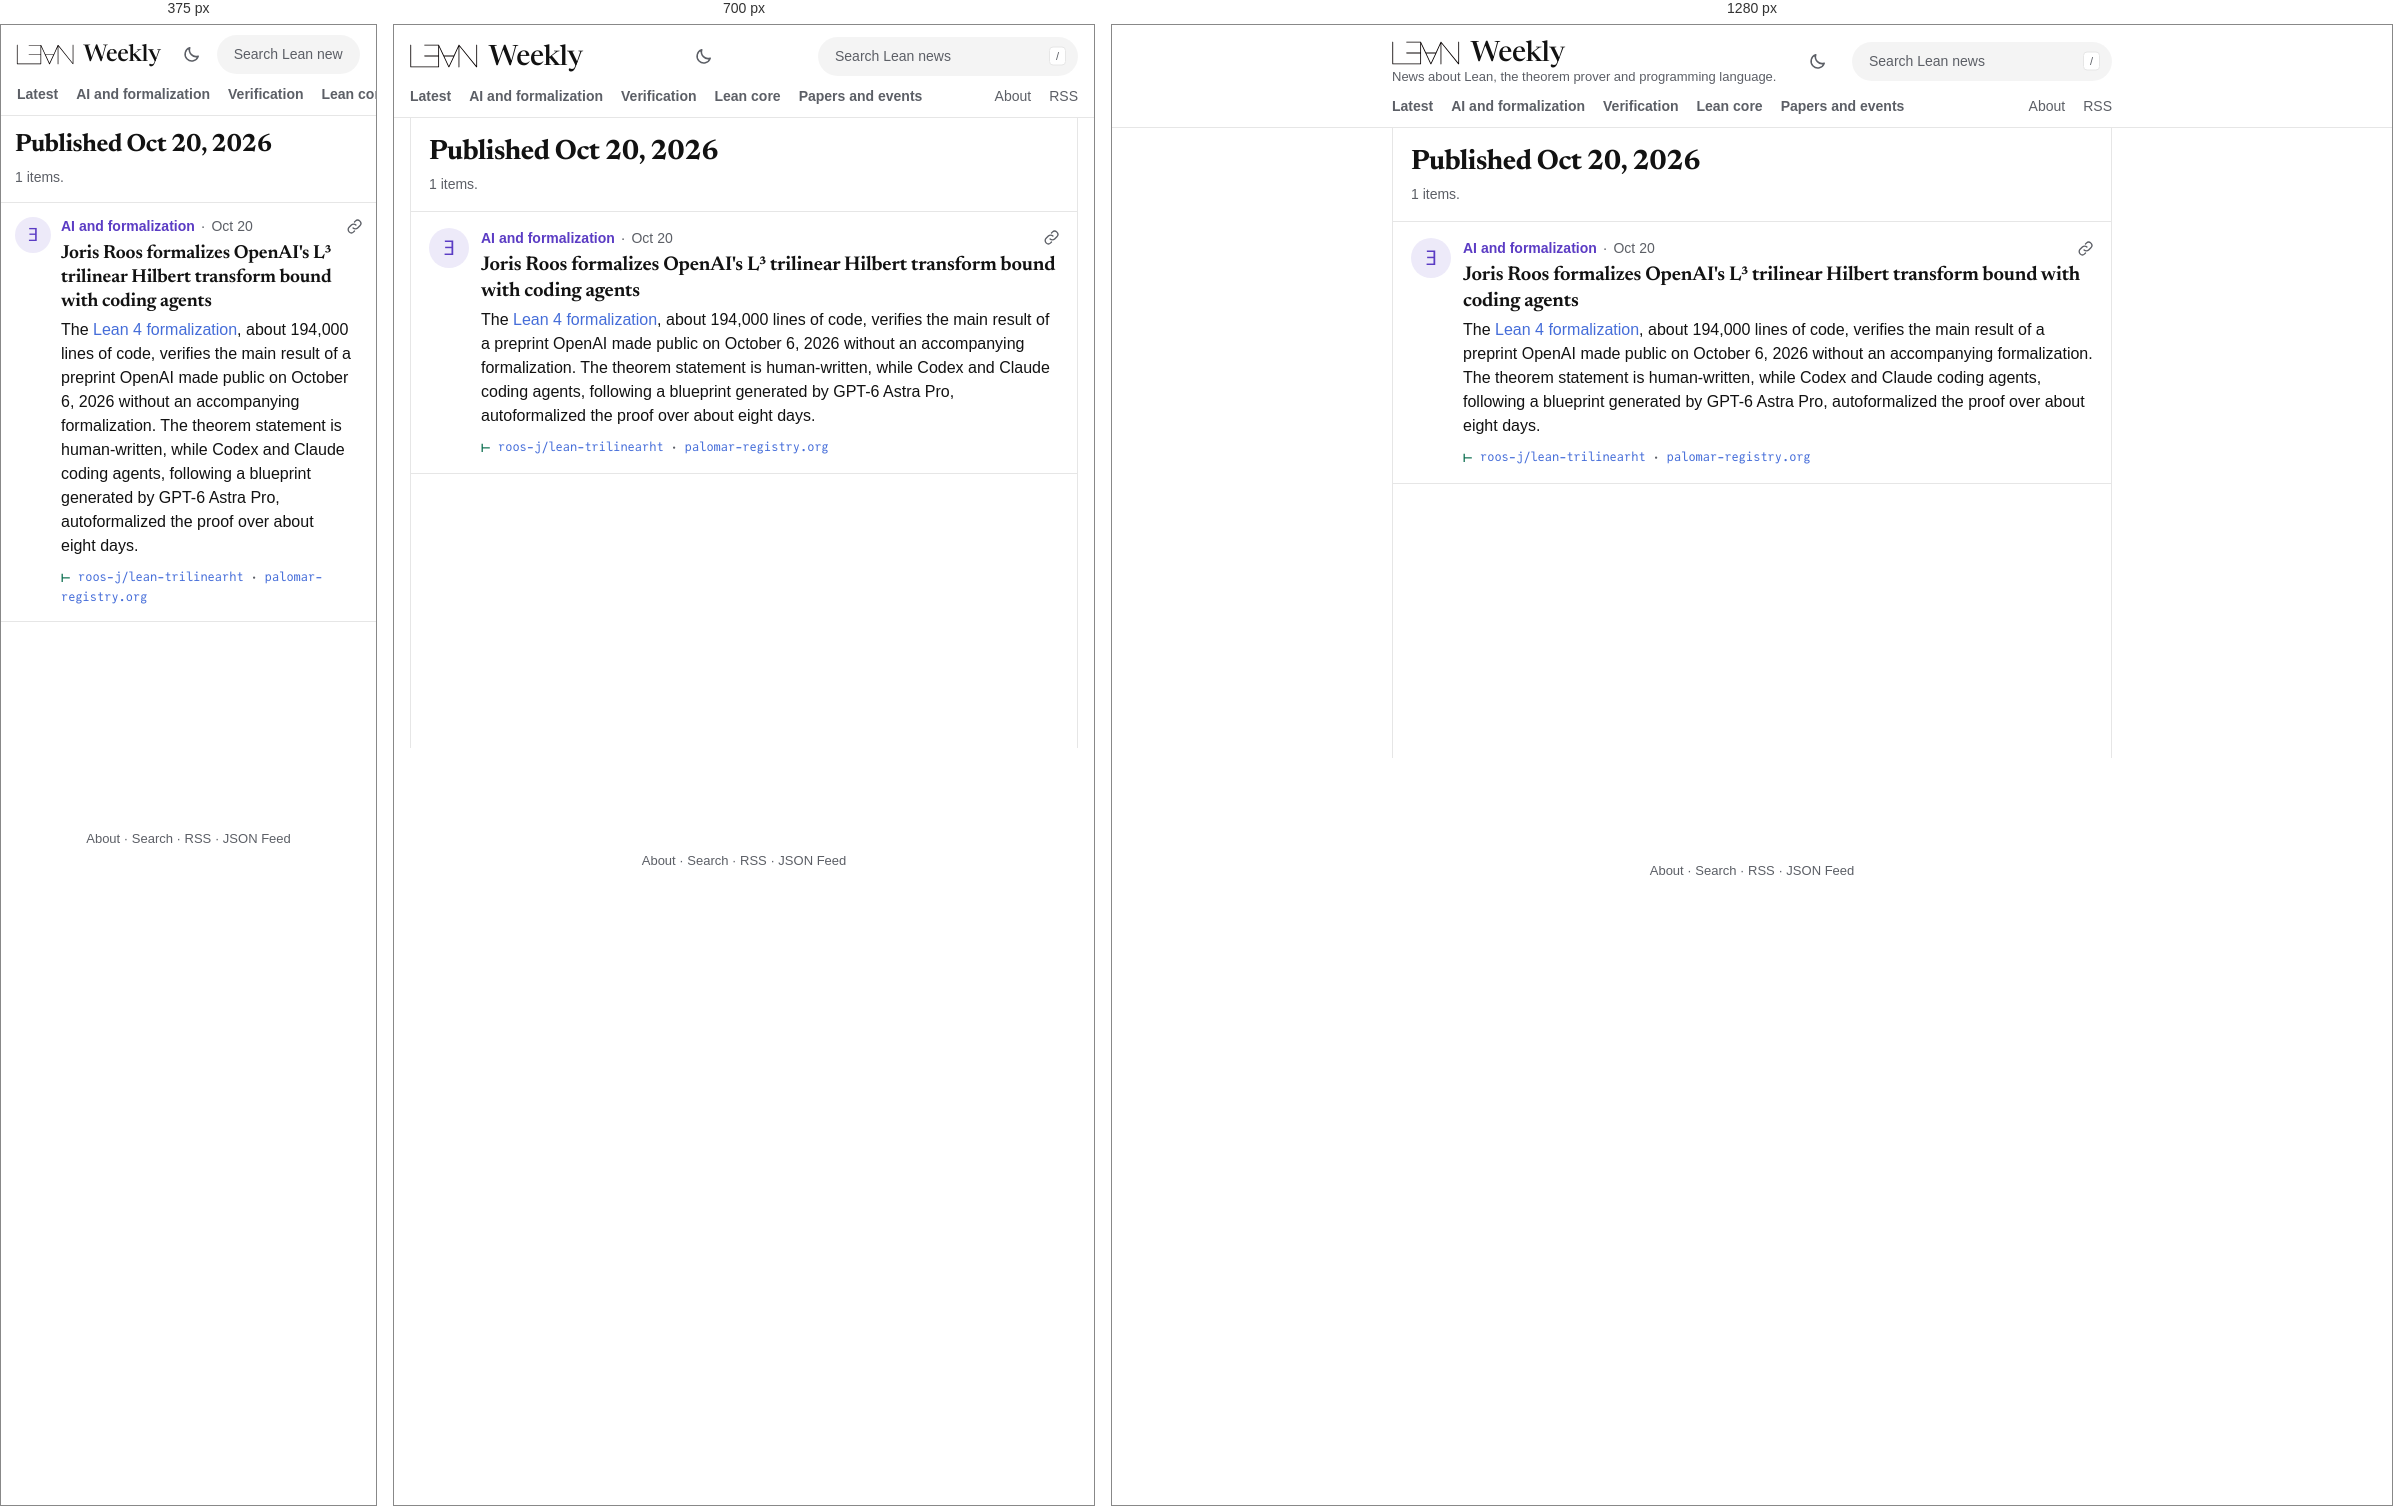
Rendered at 375 px, 700 px and 1280 px, left to right.

<!-- file: index.html -->
<!DOCTYPE html>
<html lang="en" data-root="../">
<head>
<meta charset="utf-8">
<script src="../assets/theme.js?v=1fe176d120"></script>
<meta name="viewport" content="width=device-width, initial-scale=1">
<title>Published Oct 20, 2026 · Lean Weekly</title>
<meta name="description" content="News about Lean, the theorem prover and programming language.">
<link rel="preload" href="../assets/fonts/newsreader-roman.woff2" as="font" type="font/woff2" crossorigin>
<link rel="stylesheet" href="../assets/lw.css?v=edba6bded4">
<link rel="alternate" type="application/rss+xml" title="Lean Weekly (RSS)" href="../feed.xml">
<link rel="alternate" type="application/feed+json" title="Lean Weekly (JSON Feed)" href="../feed.json">
<script defer src="../assets/lw.js?v=d000a0f320"></script>
</head>
<body>
<a class="skip" href="#main">Skip to the news</a>
<header class="bar">
<div class="bar-row">
  <div class="brand"><a class="wordmark" href="../" aria-label="Lean Weekly"><img class="logo" src="../assets/lean-logo.svg" alt="Lean" width="80" height="30"><span>Weekly</span></a>
  <p class="tagline">News about Lean, the theorem prover and programming language.</p></div>
  <button class="theme" type="button" hidden aria-label="Switch to night mode"><svg class="i-moon" viewBox="0 0 24 24" width="19" height="19" aria-hidden="true" fill="none" stroke="currentColor" stroke-width="1.9" stroke-linecap="round" stroke-linejoin="round"><path d="M20.5 14.2A8.5 8.5 0 0 1 9.8 3.5a8.5 8.5 0 1 0 10.7 10.7z"/></svg><svg class="i-sun" viewBox="0 0 24 24" width="19" height="19" aria-hidden="true" fill="none" stroke="currentColor" stroke-width="1.9" stroke-linecap="round"><circle cx="12" cy="12" r="4.2"/><path d="M12 2.5v2.2M12 19.3v2.2M2.5 12h2.2M19.3 12h2.2M5.3 5.3l1.6 1.6M17.1 17.1l1.6 1.6M5.3 18.7l1.6-1.6M17.1 6.9l1.6-1.6"/></svg></button>
  <form class="search" role="search" action="../search/" method="get">
    <label class="sr-only" for="q">Search Lean news</label>
    <input id="q" name="q" type="search" placeholder="Search Lean news" autocomplete="off" spellcheck="false" aria-controls="search-results" aria-expanded="false">
    <kbd aria-hidden="true">/</kbd>
    <div class="search-results" id="search-results" role="listbox" hidden></div>
  </form>
</div>
<nav class="tabs" aria-label="Sections"><a class="t-latest" href="../">Latest</a><a class="t-ai" href="../section/ai/">AI and formalization</a><a class="t-verification" href="../section/verification/">Verification</a><a class="t-lean-core" href="../section/lean-core/">Lean core</a><a class="t-papers" href="../section/papers/">Papers and events</a><span class="tabs-gap"></span><a class="quiet" href="../about/">About</a><a class="quiet" href="../feed.xml">RSS</a></nav>
</header>
<main id="main">
<div class="frame"><div class="timeline">
<header class="page-head"><h1 class="page-title">Published Oct 20, 2026</h1><p class="page-blurb">1 items.</p></header>

<div class="stream">
<article class="card c-ai" id="2026-10-20-joris-roos-formalizes-openai-s-l-trilinear-hilbert-transform-bou">
  <span class="avatar" aria-hidden="true">∃</span>
  <div class="card-main">
    <p class="card-head"><a class="topic" href="../section/ai/">AI and formalization</a><span class="sep" aria-hidden="true">·</span><time datetime="2026-10-20">Oct 20</time><button class="copy" type="button" hidden data-link="../2026-10-20/#2026-10-20-joris-roos-formalizes-openai-s-l-trilinear-hilbert-transform-bou" aria-label="Copy link to this item"><svg viewBox="0 0 24 24" width="17" height="17" aria-hidden="true" fill="none" stroke="currentColor" stroke-width="1.9" stroke-linecap="round" stroke-linejoin="round"><path d="M10 14a4.5 4.5 0 0 0 6.4 0l3.2-3.2a4.5 4.5 0 0 0-6.4-6.4L12 5.6"/><path d="M14 10a4.5 4.5 0 0 0-6.4 0l-3.2 3.2a4.5 4.5 0 0 0 6.4 6.4l1.2-1.2"/></svg></button></p>
    <h2 class="card-title">Joris Roos formalizes OpenAI's L³ trilinear Hilbert transform bound with coding agents</h2>
    <p class="card-text">The <a class="inl" href="https://github.com/roos-j/lean-trilinearht" rel="noopener">Lean 4 formalization</a>, about 194,000 lines of code, verifies the main result of a preprint OpenAI made public on October 6, 2026 without an accompanying formalization. The theorem statement is human-written, while Codex and Claude coding agents, following a blueprint generated by GPT-6 Astra Pro, autoformalized the proof over about eight days.</p>
    <p class="proof" title="The public sources this item was checked against"><span class="turnstile" aria-hidden="true">⊢</span><span class="sr-only">Checked against: </span><a href="https://github.com/roos-j/lean-trilinearht" rel="noopener">roos-j/lean-trilinearht</a><span class="dot" aria-hidden="true">·</span><a href="https://palomar-registry.org/entry?id=PALOMAR-2026-10-20-000001&amp;version=1" rel="noopener">palomar-registry.org</a></p>
  </div>
</article>
</div>
</div></div>
</main>
<p class="sr-only" id="status" role="status" aria-live="polite"></p>
<footer class="foot"><div class="foot-in"><p><a href="../about/">About</a> · <a href="../search/">Search</a> · <a href="../feed.xml">RSS</a> · <a href="../feed.json">JSON Feed</a></p></div></footer>
</body>
</html>


/* @media block from lw.css */
@media (max-width: 760px) {
  .tagline { display: none; }
}

/* @media block from lw.css */
@media (max-width: 640px) {
  .bar { position: static; }
  .bar-row { padding-top: 10px; gap: 12px; }
  .wordmark { font-size: 23px; }
  .wordmark img { height: 29px; margin-left: -8px; }
  .wordmark span { font-size: 23px; }
  .search kbd { display: none; }
  .search input { padding-right: 16px; }
  .frame { padding: 0 0 60px; }
  .timeline { border-left: 0; border-right: 0; }
  .card { grid-template-columns: 36px minmax(0, 1fr); gap: 0 10px; padding: 12px 14px 14px; scroll-margin-top: 8px; }
  .avatar { width: 36px; height: 36px; font-size: 18px; }
  .card-title { font-size: 19px; }
  .media img { border-radius: 12px; }
  .page-head { padding: 16px 14px 14px; }
  .page-title { font-size: 25px; }
  .weeks li { grid-template-columns: minmax(0, 1fr); gap: 2px; padding: 12px 14px; }
  .prose > :not(.page-head) { margin-left: 14px; margin-right: 14px; }
}